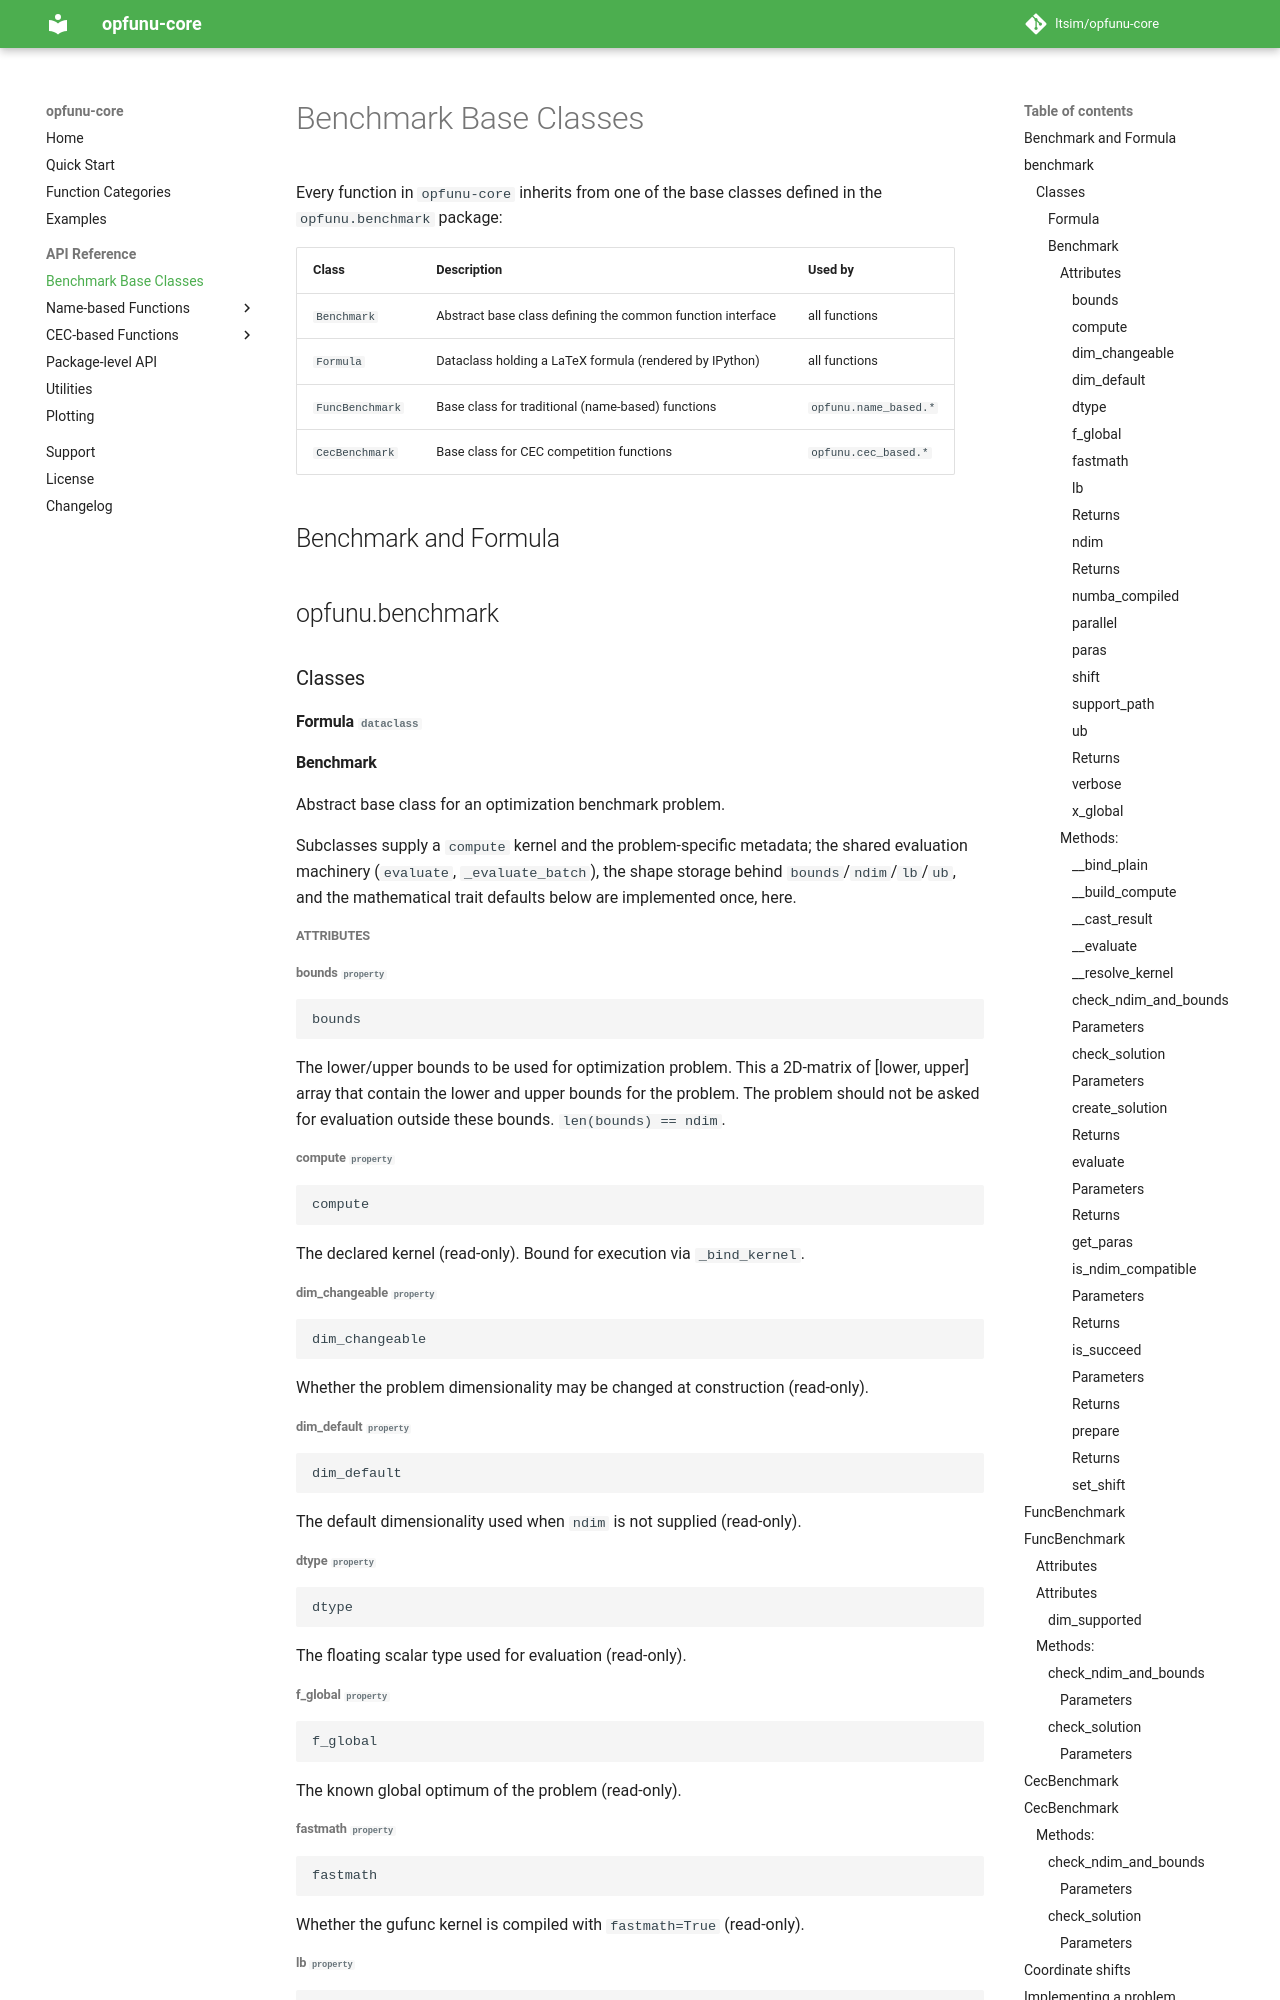

repository: ltsim/opfunu-core · page: benchmark/index.html · generator: mkdocs

# Benchmark Base Classes

Every function in `opfunu-core` inherits from one of the base classes defined in the `opfunu.benchmark` package:

| Class            | Description                                                  | Used by                       |
|------------------|--------------------------------------------------------------|-------------------------------|
| `Benchmark`      | Abstract base class defining the common function interface   | all functions                 |
| `Formula`        | Dataclass holding a LaTeX formula (rendered by IPython)      | all functions                 |
| `FuncBenchmark`  | Base class for traditional (name-based) functions            | `opfunu.name_based.*`         |
| `CecBenchmark`   | Base class for CEC competition functions                     | `opfunu.cec_based.*`          |

## Benchmark and Formula

::: opfunu.benchmark
    options:
      members: [Formula, Benchmark]

## FuncBenchmark

::: opfunu.benchmark.func.FuncBenchmark

## CecBenchmark

::: opfunu.benchmark.cec.CecBenchmark
